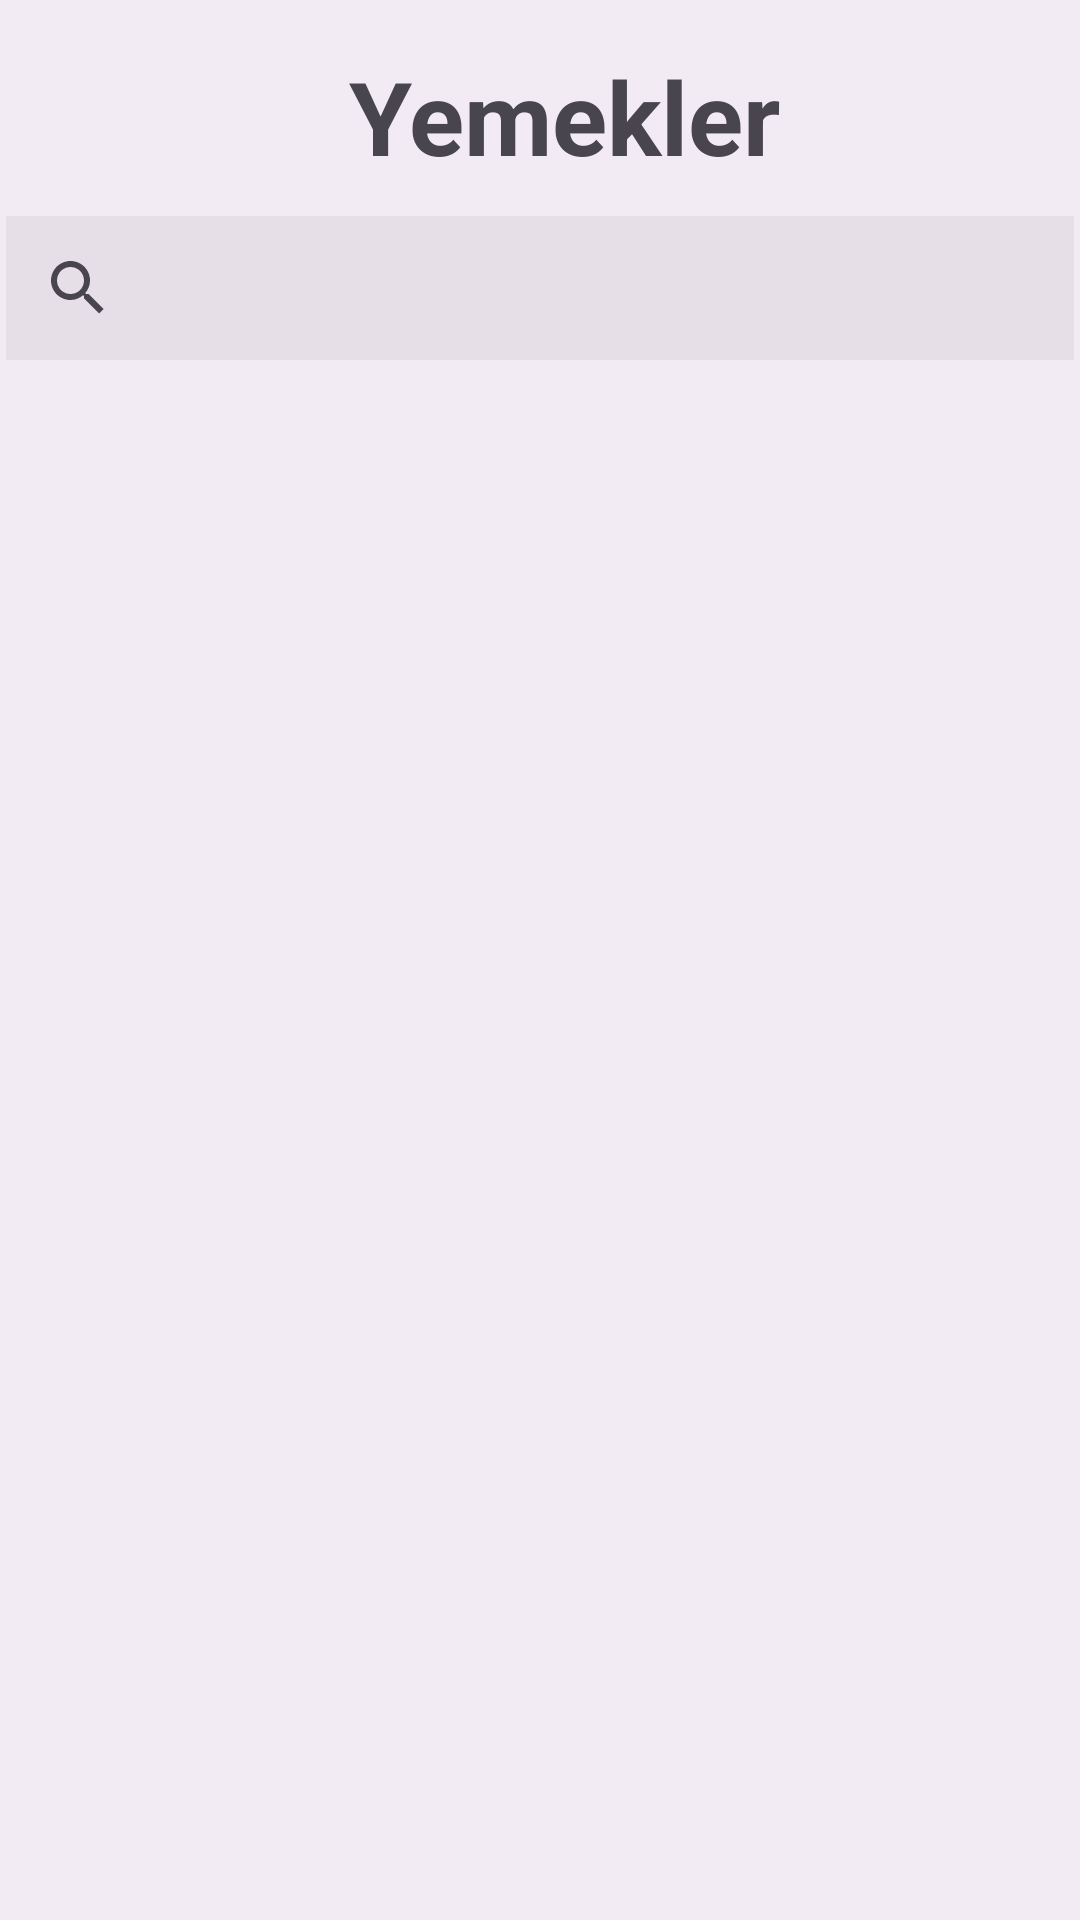

Produce the Android XML layout that renders to this screen, including the resource entries it uses.
<!-- AndroidManifest.xml: application theme Theme.BitirmeProjesiApp -->
<!-- res/layout/fragment_anasayfa.xml -->
<?xml version="1.0" encoding="utf-8"?>
<androidx.constraintlayout.widget.ConstraintLayout xmlns:android="http://schemas.android.com/apk/res/android"
    xmlns:app="http://schemas.android.com/apk/res-auto"
    xmlns:tools="http://schemas.android.com/tools"
    android:id="@+id/ConstrainLayout"
    android:layout_width="match_parent"
    android:layout_height="match_parent"
    android:background="#0C000000"
    tools:context=".MainActivity">

    <TextView
        android:id="@+id/textView4"
        android:layout_width="256dp"
        android:layout_height="40dp"
        android:layout_marginStart="16dp"
        android:layout_marginTop="16dp"
        android:text="Yemekler"
        android:textAlignment="center"
        android:textSize="34sp"
        android:textStyle="bold"
        app:layout_constraintEnd_toEndOf="parent"
        app:layout_constraintHorizontal_bias="0.5"
        app:layout_constraintStart_toStartOf="parent"
        app:layout_constraintTop_toTopOf="parent" />

    <ToggleButton
        android:id="@+id/tbCart"
        android:layout_width="60dp"
        android:layout_height="40dp"
        android:layout_marginEnd="90dp"
        android:layout_marginBottom="16dp"
        android:background="#00FFFFFF"
        android:button="@drawable/sepett"
        android:contentDescription=""
        android:gravity="center"
        android:textOff=""
        android:textOn=""
        app:layout_constraintBottom_toBottomOf="parent"
        app:layout_constraintEnd_toEndOf="parent"
        app:layout_constraintHorizontal_bias="0.5"
        app:layout_constraintStart_toEndOf="@+id/tbHome" />

    <ToggleButton
        android:id="@+id/tbHome"
        android:layout_width="60dp"
        android:layout_height="40dp"
        android:layout_marginStart="90dp"
        android:layout_marginBottom="16dp"
        android:background="#00FFFFFF"
        android:button="@drawable/home_renk"
        android:contentDescription=""
        android:gravity="center"
        android:textOff=""
        android:textOn=""
        app:layout_constraintBottom_toBottomOf="parent"
        app:layout_constraintEnd_toStartOf="@+id/tbCart"
        app:layout_constraintHorizontal_bias="0.5"
        app:layout_constraintStart_toStartOf="parent" />

    <SearchView
        android:id="@+id/searchView"
        android:layout_width="356dp"
        android:layout_height="wrap_content"
        android:layout_marginTop="16dp"
        android:layout_marginBottom="8dp"
        android:background="#0D121111"
        android:queryHint="Search"
        android:scrollbarStyle="outsideInset"
        app:layout_constraintBottom_toTopOf="@+id/rvHomeCardDesign"
        app:layout_constraintEnd_toEndOf="parent"
        app:layout_constraintStart_toStartOf="parent"
        app:layout_constraintTop_toBottomOf="@+id/textView4">

    </SearchView>

    <androidx.recyclerview.widget.RecyclerView
        android:id="@+id/rvHomeCardDesign"
        android:layout_width="0dp"
        android:layout_height="0dp"
        android:layout_marginStart="8dp"
        android:layout_marginTop="8dp"
        android:layout_marginEnd="8dp"
        android:layout_marginBottom="4dp"
        android:clickable="false"
        android:orientation="vertical"
        app:layout_constraintBottom_toTopOf="@+id/tbCart"
        app:layout_constraintEnd_toEndOf="parent"
        app:layout_constraintStart_toStartOf="parent"
        app:layout_constraintTop_toBottomOf="@+id/searchView" />

</androidx.constraintlayout.widget.ConstraintLayout>
<!-- resources referenced by this layout -->
<resources>
  <style name="Theme.BitirmeProjesiApp" parent="Base.Theme.BitirmeProjesiApp" />
  <style name="Base.Theme.BitirmeProjesiApp" parent="Theme.Material3.DayNight.NoActionBar">
          
          
          <item name="android:statusBarColor">#126B77</item>
      </style>
</resources>
